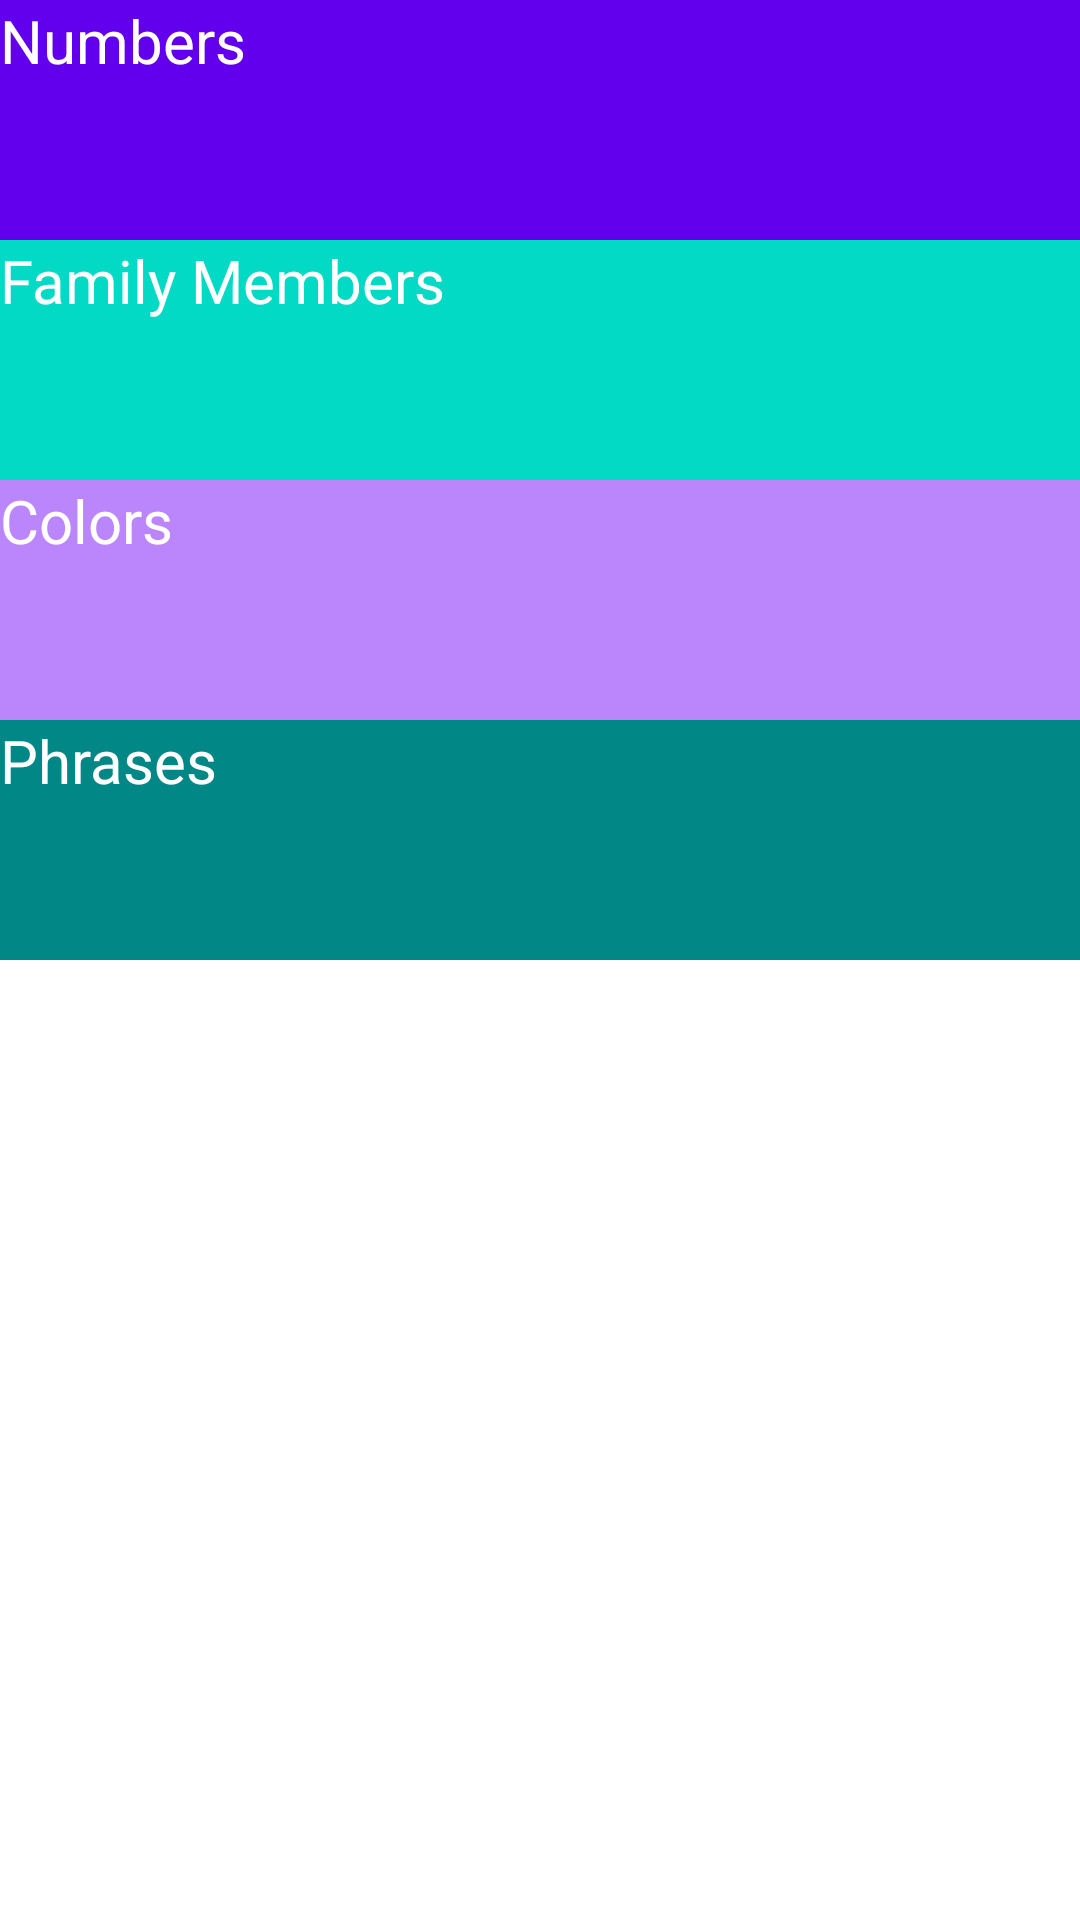

The Android layout XML behind this screen, and the referenced resources:
<!-- AndroidManifest.xml: application theme Theme.MILL -->
<!-- res/layout/activity_main.xml -->
<?xml version="1.0" encoding="utf-8"?>
<RelativeLayout xmlns:android="http://schemas.android.com/apk/res/android"
    xmlns:app="http://schemas.android.com/apk/res-auto"
    xmlns:tools="http://schemas.android.com/tools"
    android:layout_width="match_parent"
    android:layout_height="match_parent"
    android:orientation="vertical"
    tools:context=".MainActivity">

    <TextView
        android:layout_width="match_parent"
        android:layout_height="80dp"
        android:text="Numbers"
        android:textSize="20sp"
        android:textColor="@color/white"
        android:id="@+id/numbersMil"
        android:background="@color/design_default_color_primary"/>

    <TextView
        android:layout_width="match_parent"
        android:layout_height="80dp"
        android:text="Family Members"
        android:textSize="20sp"
        android:id="@+id/familyMember"
        android:textColor="@color/white"
        android:layout_below="@+id/numbersMil"
        android:background="@color/design_default_color_secondary"/>

    <TextView
        android:layout_width="match_parent"
        android:layout_height="80dp"
        android:text="Colors"
        android:textSize="20sp"
        android:id="@+id/color"
        android:textColor="@color/white"
        android:layout_below="@+id/familyMember"
        android:background="@color/purple_200"/>

    <TextView
        android:layout_width="match_parent"
        android:layout_height="80dp"
        android:text="Phrases"
        android:textSize="20sp"
        android:id="@+id/phrase"
        android:textColor="@color/white"
        android:layout_below="@+id/color"
        android:background="@color/teal_700"/>







</RelativeLayout>
<!-- resources referenced by this layout -->
<resources>
  <style name="Theme.MILL" parent="Theme.MaterialComponents.DayNight.DarkActionBar">
          
          <item name="colorPrimary">@color/purple_500</item>
          <item name="colorPrimaryVariant">@color/purple_700</item>
          <item name="colorOnPrimary">@color/white</item>
          
          <item name="colorSecondary">@color/teal_200</item>
          <item name="colorSecondaryVariant">@color/teal_700</item>
          <item name="colorOnSecondary">@color/black</item>
          
          <item name="android:statusBarColor" tools:targetApi="l">?attr/colorPrimaryVariant</item>
          
      </style>
  <!-- not gathered from this repository: default colours our renderer supplied (Android Studio template values) -->
  <color name="purple_200">#FFBB86FC</color>
  <color name="purple_500">#FF6200EE</color>
  <color name="purple_700">#FF3700B3</color>
  <color name="teal_200">#FF03DAC5</color>
  <color name="teal_700">#FF018786</color>
  <color name="black">#FF000000</color>
  <color name="white">#FFFFFFFF</color>
</resources>
